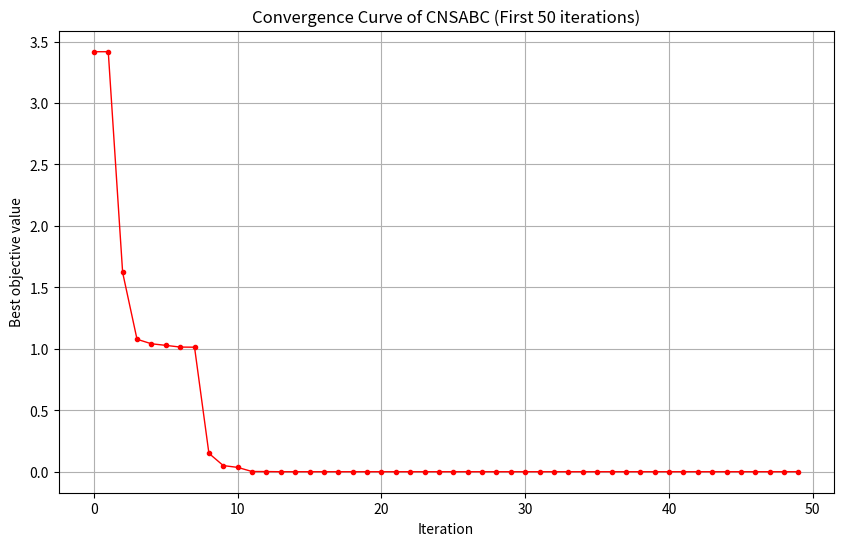

This chart was generated by the following Python code:
import random
import numpy as np
import matplotlib.pyplot as plt

# Hàm mục tiêu: Rastrigin
def objective_function(x):
    x = np.array(x)
    D = len(x)
    return 10*D + np.sum(x**2 - 10*np.cos(2*np.pi*x))

def calculate_fitness(f):
    return 1/(1 + f) if f >= 0 else 1 + abs(f)

class FoodSource:
    def __init__(self, position, func):
        self.position = np.array(position, dtype=float)
        self.obj = func(self.position)
        self.fitness = calculate_fitness(self.obj)
        self.trial = 0

# Chaotic Initialization (Bernoulli)
def chaotic_initialization(bounds, pop_size):
    beta = 0.7  # Hệ số chaos
    D = len(bounds)
    population = []
    for _ in range(pop_size):
        x = []
        for j in range(D):
            z = random.random()
            if z <= 1 - beta:
                zB = z / (1 - beta)
            else:
                zB = (z - 1 + beta) / beta
            # Cơ chế loại trừ (mutual exclusion): tạo 2 giá trị, chọn nhỏ hơn
            xi1 = bounds[j][0] + zB * (bounds[j][1] - bounds[j][0])
            xi2 = bounds[j][1] - zB * (bounds[j][1] - bounds[j][0])
            x.append(min(xi1, xi2))
        population.append(np.array(x))
    return population

# Thuật toán CNSABC
class CNSABC:
    def __init__(self, func, bounds, pop_size=20, max_iter=500, limit=50):
        self.func = func
        self.bounds = np.array(bounds, dtype=float)
        self.pop_size = pop_size
        self.max_iter = max_iter
        self.limit = limit

        # Khởi tạo quần thể với chaotic initialization
        initial_positions = chaotic_initialization(bounds, pop_size)
        self.population = [FoodSource(pos, func) for pos in initial_positions]

        self.best = min(self.population, key=lambda f: f.obj)
        self.history = []

    # Tìm kiếm lân cận
    # Ong thợ: khám phá toàn cục
    # Ong quan sát: khai thác cục bộ
    def generate_neighbor(self, i, mode='employed', iter_num=0):
        xi = self.population[i].position.copy()
        k = random.choice([a for a in range(self.pop_size) if a != i])
        xk = self.population[k].position
        j = random.randint(0, len(self.bounds) - 1)
        phi = random.uniform(-1, 1)
        v = xi.copy()

        # Hệ số nén thích ứng
        cp = 2 / (1 + iter_num)  # giảm dần khi tiến hóa

        # Trọng số ngẫu nhiên
        psi1 = 1.5 * random.random()
        psi2 = 6 * random.random()

        xbest = self.best.position

        if mode == 'employed':  # Ong thợ: khám phá toàn cục
            v[j] = xi[j] + phi*(xi[j] - xk[j]) + psi1*(xbest[j] - xi[j])
        else:  # Onlooker bees: local exploitation
            v[j] = cp*xi[j] + phi*(xi[j] - xk[j]) + psi2*(xbest[j] - xi[j])

        # Giới hạn biên
        low, high = self.bounds[j]
        v[j] = np.clip(v[j], low, high)
        return v

    def calculate_prob(self):
        fits = np.array([sol.fitness for sol in self.population])
        return fits / np.sum(fits)

    def run(self):
        for it in range(self.max_iter):

            # Pha ong thợ (Employed bees)
            for i in range(self.pop_size):
                v = self.generate_neighbor(i, mode='employed', iter_num=it)
                new_obj = self.func(v)
                new_fit = calculate_fitness(new_obj)
                if new_fit > self.population[i].fitness:
                    self.population[i].position = v
                    self.population[i].obj = new_obj
                    self.population[i].fitness = new_fit
                    self.population[i].trial = 0
                else:
                    self.population[i].trial += 1

            # Pha ong quan sát (Onlooker bees)
            prob = self.calculate_prob()
            for _ in range(self.pop_size):
                i = np.random.choice(range(self.pop_size), p=prob)
                v = self.generate_neighbor(i, mode='onlooker', iter_num=it)
                new_obj = self.func(v)
                new_fit = calculate_fitness(new_obj)
                if new_fit > self.population[i].fitness:
                    self.population[i].position = v
                    self.population[i].obj = new_obj
                    self.population[i].fitness = new_fit
                    self.population[i].trial = 0
                else:
                    self.population[i].trial += 1

            # Pha ong trinh sát (Scout bees)
            worst = max(self.population, key=lambda f: f.trial)
            if worst.trial > self.limit:
                new_pos = np.array([random.uniform(b[0], b[1]) for b in self.bounds])
                worst.position = new_pos
                worst.obj = self.func(new_pos)
                worst.fitness = calculate_fitness(worst.obj)
                worst.trial = 0

            # Sustained bees: liên tục khai thác solution tốt nhất
            for sb in range(self.pop_size//5):  # khoảng 20% số ong
                v = self.best.position + (1/(1+it))*np.random.rand(len(self.bounds))*(self.best.position - self.population[sb].position)
                new_obj = self.func(v)
                new_fit = calculate_fitness(new_obj)
                if new_fit > self.population[sb].fitness:
                    self.population[sb].position = v
                    self.population[sb].obj = new_obj
                    self.population[sb].fitness = new_fit
                    self.population[sb].trial = 0

            # Cập nhật nghiệm tốt nhất
            current_best = min(self.population, key=lambda f: f.obj)
            if current_best.obj < self.best.obj:
                self.best = current_best

            self.history.append(self.best.obj)

            if it < 50:
                print(f"Iter {it}: best = {self.best.obj:.6f}, x = {self.best.position}")

        return self.best.position, self.best.obj
    
# ============================
# CHẠY THUẬT TOÁN CNSABC
# ============================
if __name__ == "__main__":
    bounds = [(-5, 5), (-5, 5)]
    cnsabc = CNSABC(objective_function, bounds, pop_size=20, max_iter=500, limit=50)
    best_pos, best_val = cnsabc.run()
    print("\nFINAL BEST =", best_pos)
    print("FINAL OBJ  =", best_val)

    # VẼ ĐỒ THỊ HỘI TỤ
    plt.figure(figsize=(10,6))
    plt.plot(cnsabc.history[:50], color='red', marker='o', markersize=3, linewidth=1)
    plt.title("Convergence Curve of CNSABC (First 50 iterations)")
    plt.xlabel("Iteration")
    plt.ylabel("Best objective value")
    plt.grid(True)
    plt.show()
